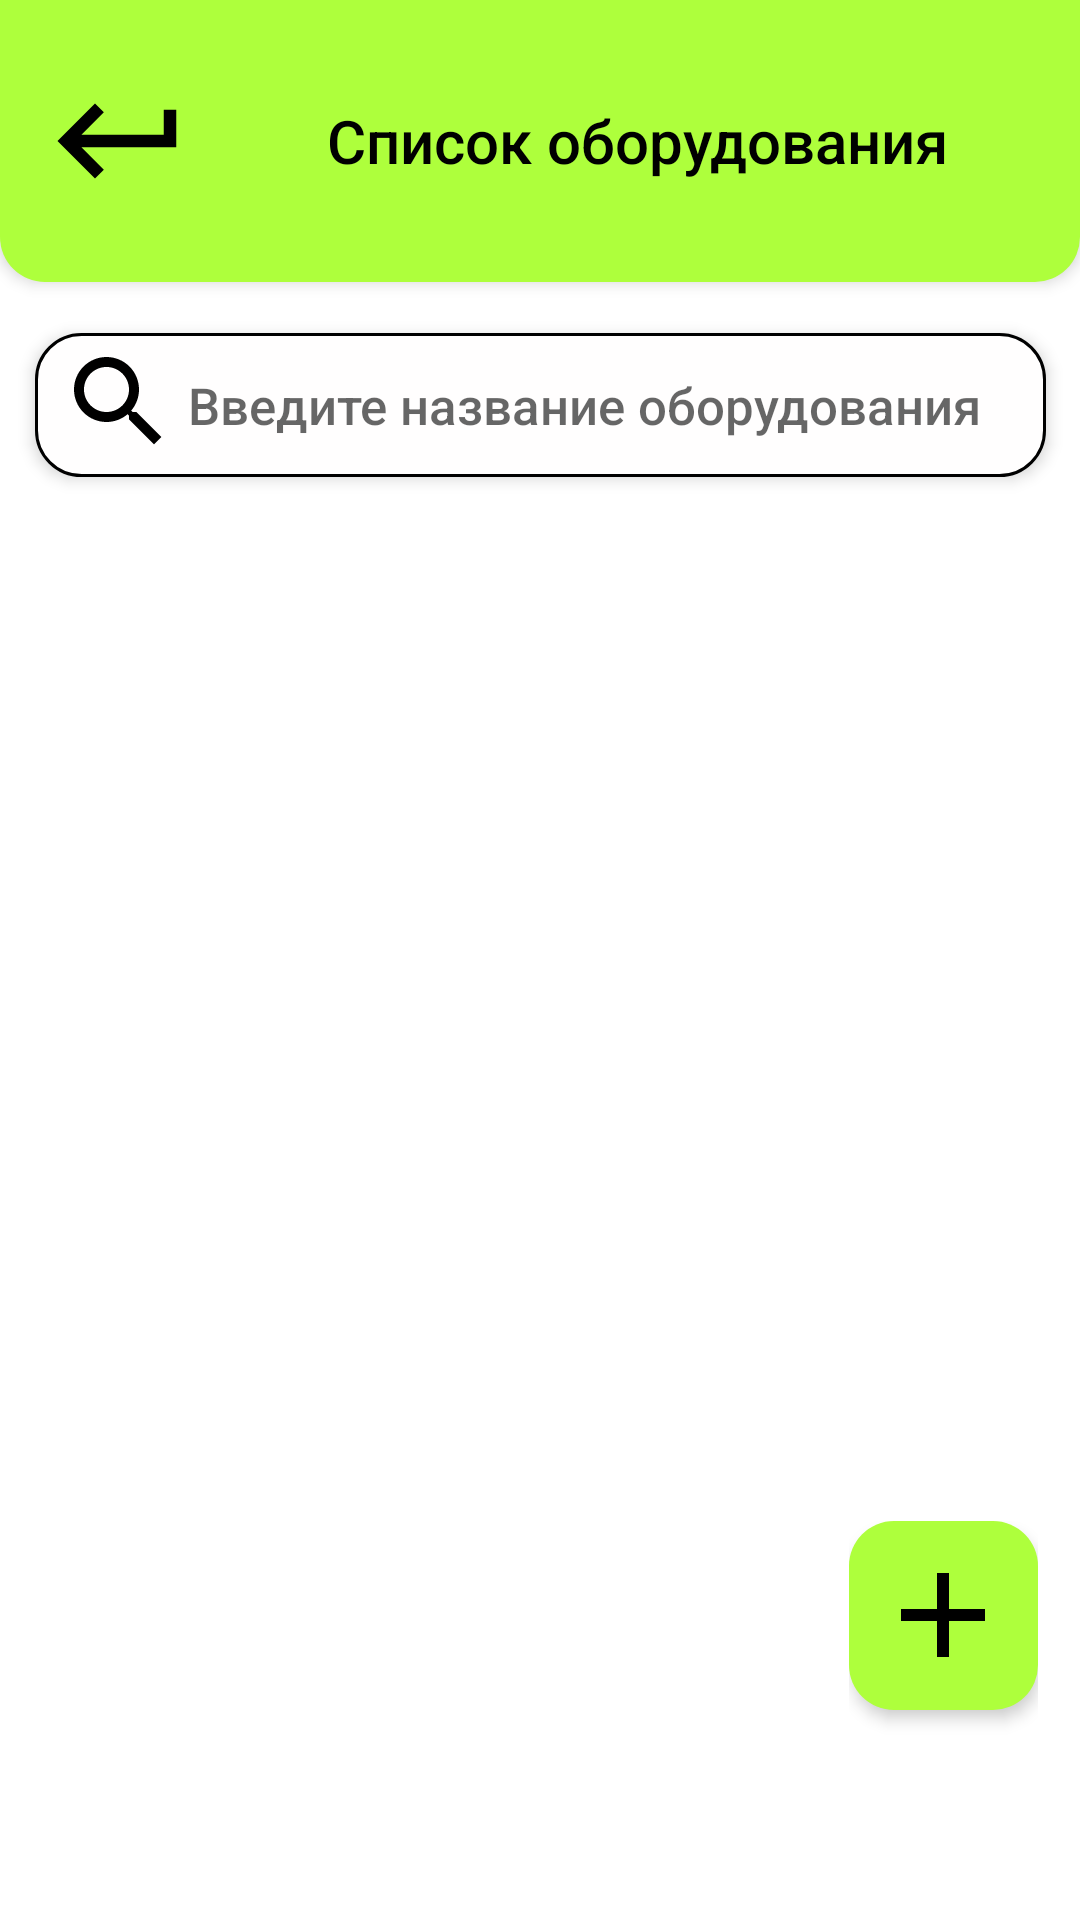

The Android layout XML behind this screen, and the referenced resources:
<!-- AndroidManifest.xml: application theme Theme.MaterialComponents.DayNight.NoActionBar -->
<!-- res/layout/activity_equipment.xml -->
<?xml version="1.0" encoding="utf-8"?>
<androidx.constraintlayout.widget.ConstraintLayout xmlns:android="http://schemas.android.com/apk/res/android"
    xmlns:app="http://schemas.android.com/apk/res-auto"
    android:layout_width="match_parent"
    android:layout_height="match_parent">

    <LinearLayout
        android:id="@+id/header"
        android:layout_width="match_parent"
        android:layout_height="94dp"
        android:background="@drawable/header_rounded"
        android:elevation="3dp"
        app:layout_constraintEnd_toEndOf="parent"
        app:layout_constraintStart_toStartOf="parent"
        app:layout_constraintTop_toTopOf="parent">

        <ImageView
            android:id="@+id/returnButton"
            android:layout_width="50dp"
            android:layout_height="50dp"
            android:layout_gravity="center"
            android:layout_marginStart="15dp"
            android:background="@drawable/ic_keyboard_return"
            android:contentDescription="@string/return_btn"
            android:clickable="true"
            android:focusable="true"/>

        <TextView
            android:layout_width="match_parent"
            android:layout_height="wrap_content"
            android:text="@string/name_equipment_list"
            android:layout_gravity="center"
            android:gravity="center"
            android:fontFamily="sans-serif-medium"
            android:textColor="@color/black"
            android:textSize="20sp" />
    </LinearLayout>

    <FrameLayout
        android:id="@+id/searchCab"
        android:layout_width="337dp"
        android:layout_height="48dp"
        android:layout_marginStart="43dp"
        android:layout_marginTop="17dp"
        android:layout_marginEnd="43dp"
        android:background="@drawable/rounded_square_border"
        android:elevation="3dp"
        app:layout_constraintEnd_toEndOf="parent"
        app:layout_constraintStart_toStartOf="parent"
        app:layout_constraintTop_toBottomOf="@+id/header">

        <ImageView
            android:id="@+id/search_icon"
            android:layout_width="40dp"
            android:layout_height="40dp"
            android:background="@drawable/ic_search_48px"
            android:layout_marginStart="8dp"
            android:layout_marginEnd="13dp"
            android:layout_marginTop="3dp"
            android:layout_marginBottom="4dp"
            android:contentDescription="@string/search_icon"/>

        <EditText
            android:id="@+id/searchEquipmentWithName"
            android:layout_width="265dp"
            android:layout_height="48dp"
            android:layout_gravity="center_horizontal"
            android:layout_marginStart="15dp"
            android:background="@android:color/transparent"
            android:hint="@string/enter_name_equipment"
            android:inputType="text"
            android:autofillHints="none"
            android:fontFamily="sans-serif-medium"
            android:textColor="#747474"
            android:textSize="17sp"/>

    </FrameLayout>

    <androidx.recyclerview.widget.RecyclerView
        android:id="@+id/equipmentViewer"
        android:layout_width="339dp"
        android:layout_height="0dp"
        android:layout_marginStart="36dp"
        android:layout_marginTop="17dp"
        android:layout_marginEnd="37dp"
        app:layout_constraintBottom_toBottomOf="parent"
        app:layout_constraintEnd_toEndOf="parent"
        app:layout_constraintStart_toStartOf="parent"
        app:layout_constraintTop_toBottomOf="@+id/searchCab" />

    <LinearLayout
        android:layout_width="wrap_content"
        android:layout_height="wrap_content"
        android:layout_marginEnd="14dp"
        android:layout_marginBottom="61dp"
        android:gravity="center"
        android:orientation="vertical"
        app:layout_constraintBottom_toBottomOf="parent"
        app:layout_constraintEnd_toEndOf="parent">

        <FrameLayout
            android:id="@+id/addEquipmentButton"
            android:layout_width="63dp"
            android:layout_height="63dp"
            android:background="@drawable/rounded_button"
            android:clickable="true"
            android:elevation="3dp"
            android:focusable="true">

            <ImageView
                android:layout_width="48dp"
                android:layout_height="48dp"
                android:layout_gravity="center"
                android:background="@drawable/ic_add_48px"
                android:contentDescription="@string/add_cabinet" />

        </FrameLayout>

        <Space
            android:layout_width="match_parent"
            android:layout_height="9dp" />

    </LinearLayout>


</androidx.constraintlayout.widget.ConstraintLayout>
<!-- resources referenced by this layout -->
<resources>
  <!-- drawable header_rounded (drawable) -->
  <?xml version="1.0" encoding="utf-8"?>
  <shape xmlns:android="http://schemas.android.com/apk/res/android"
      android:shape="rectangle">
  
      <solid android:color="#AEFF3C"/>
      <corners
          android:bottomLeftRadius="15dp"
          android:bottomRightRadius="15dp"/>
  
  </shape>
  <!-- drawable ic_add_48px (drawable) -->
  <vector xmlns:android="http://schemas.android.com/apk/res/android"
      android:width="48dp"
      android:height="48dp"
      android:viewportWidth="48"
      android:viewportHeight="48">
    <group>
      <clip-path
          android:pathData="M0,0h48v48h-48z"/>
      <path
          android:pathData="M38,26H26V38H22V26H10V22H22V10H26V22H38V26Z"
          android:fillColor="#000000"/>
    </group>
  </vector>
  <!-- drawable ic_keyboard_return (drawable) -->
  <vector xmlns:android="http://schemas.android.com/apk/res/android"
      android:width="40dp"
      android:height="40dp"
      android:viewportWidth="40"
      android:viewportHeight="40">
    <group>
      <clip-path
          android:pathData="M0,0h40v40h-40z"/>
      <path
          android:pathData="M31.667,11.667V18.333H9.717L15.692,12.358L13.333,10L3.333,20L13.333,30L15.692,27.642L9.717,21.667H35V11.667H31.667Z"
          android:fillColor="#000000"/>
    </group>
  </vector>
  <!-- drawable ic_search_48px (drawable) -->
  <vector xmlns:android="http://schemas.android.com/apk/res/android"
      android:width="40dp"
      android:height="40dp"
      android:viewportWidth="40"
      android:viewportHeight="40">
    <group>
      <clip-path
          android:pathData="M0,0h40v40h-40z"/>
      <path
          android:pathData="M25.833,23.333H24.508L24.05,22.875C25.683,20.983 26.667,18.525 26.667,15.833C26.667,9.85 21.817,5 15.833,5C9.85,5 5,9.85 5,15.833C5,21.817 9.85,26.667 15.833,26.667C18.525,26.667 20.983,25.683 22.875,24.058L23.333,24.517V25.833L31.667,34.15L34.15,31.667L25.833,23.333ZM15.833,23.333C11.692,23.333 8.333,19.975 8.333,15.833C8.333,11.692 11.692,8.333 15.833,8.333C19.975,8.333 23.333,11.692 23.333,15.833C23.333,19.975 19.975,23.333 15.833,23.333Z"
          android:fillColor="#000000"/>
    </group>
  </vector>
  <!-- drawable rounded_button (drawable) -->
  <?xml version="1.0" encoding="utf-8"?>
  <ripple xmlns:android="http://schemas.android.com/apk/res/android"
      android:color="#40000000">
  
      <item android:id="@android:id/background">
          <shape android:shape="rectangle">
  
              <solid android:color="#AEFF3C"/>
              <corners android:radius="15dp" />
  
          </shape>
      </item>
  
      <item android:id="@android:id/mask">
          <shape android:shape="rectangle">
              <solid android:color="@color/white"/>
              <corners android:radius="15dp"/>
          </shape>
      </item>
  
  </ripple>
  <!-- drawable rounded_square_border (drawable) -->
  <?xml version="1.0" encoding="utf-8"?>
  <shape xmlns:android="http://schemas.android.com/apk/res/android"
      android:shape="rectangle">
  
      <solid android:color="#FFFEFE"/>
      <corners android:radius="15dp" />
      <stroke android:width="1dp"
          android:color="@color/black"/>
  
  </shape>
  <string name="add_cabinet">Добавление кабинетов</string>
  <string name="enter_name_equipment">Введите название оборудования</string>
  <string name="name_equipment_list">Список оборудования</string>
  <string name="return_btn">кнопка возврата</string>
  <string name="search_icon">Поиск</string>
  <!-- not gathered from this repository: default colours our renderer supplied (Android Studio template values) -->
  <color name="black">#FF000000</color>
  <color name="white">#FFFFFFFF</color>
</resources>
